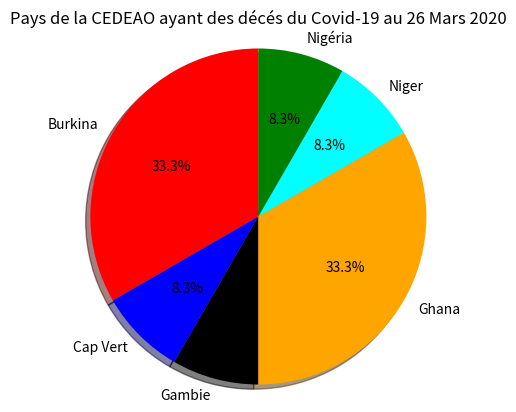

This figure's Python source:
# -*- coding: utf-8 -*-
"""
Created on Sat Mar 28 10:15:39 2020

[redacted]
"""

import matplotlib.pyplot as plt
#Diagramme circulaire
pays = [ "Burkina", "Cap Vert", "Gambie", "Ghana", "Niger", "Nigéria",]
dcd = [4, 1, 1, 4, 1, 1 ]
colors = ["red", "blue", "black", "orange", "cyan", "green"]
plt.pie(dcd, labels=pays, colors=colors, shadow=True, startangle=90, autopct = "%1.1f%%")
plt.axis('equal')
plt.title("Pays de la CEDEAO ayant des décés du Covid-19 au 26 Mars 2020")
plt.show()